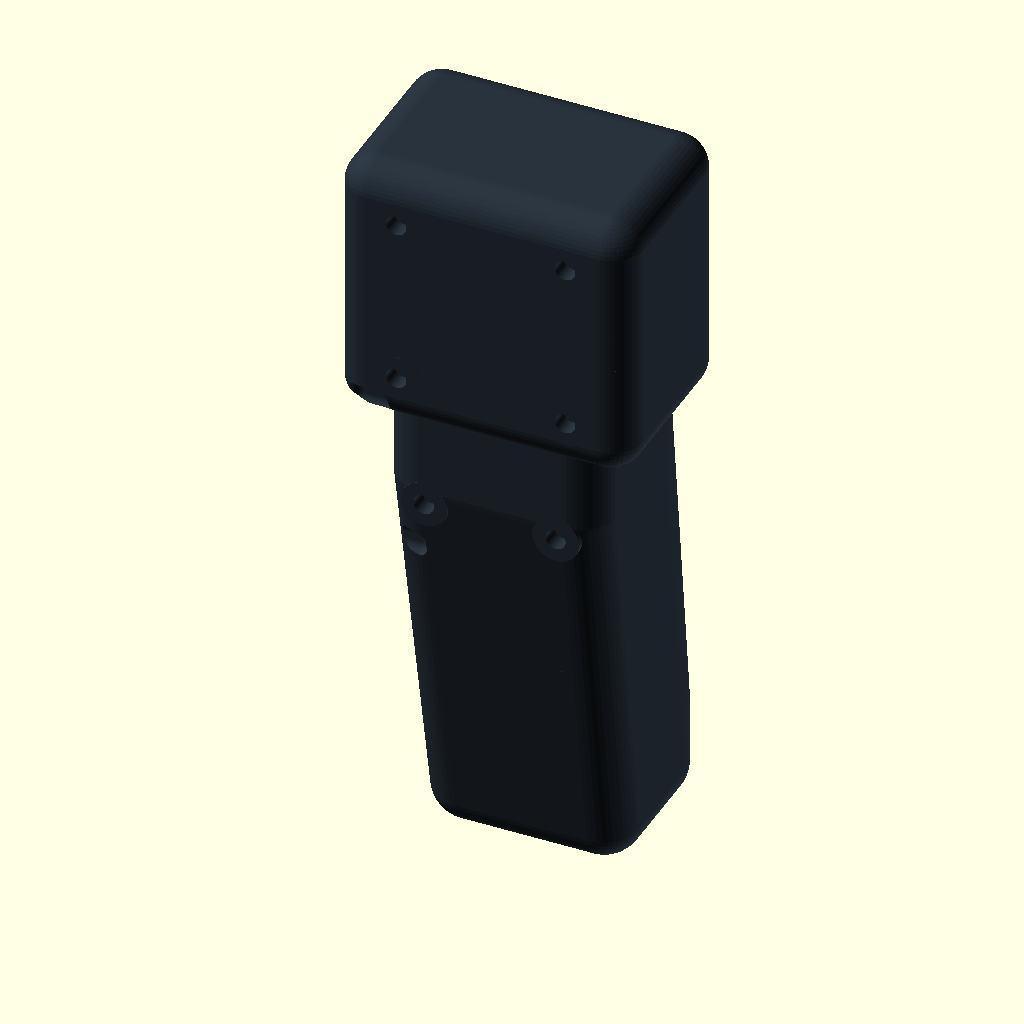
Cell 1: rendered with the file's own defaults.
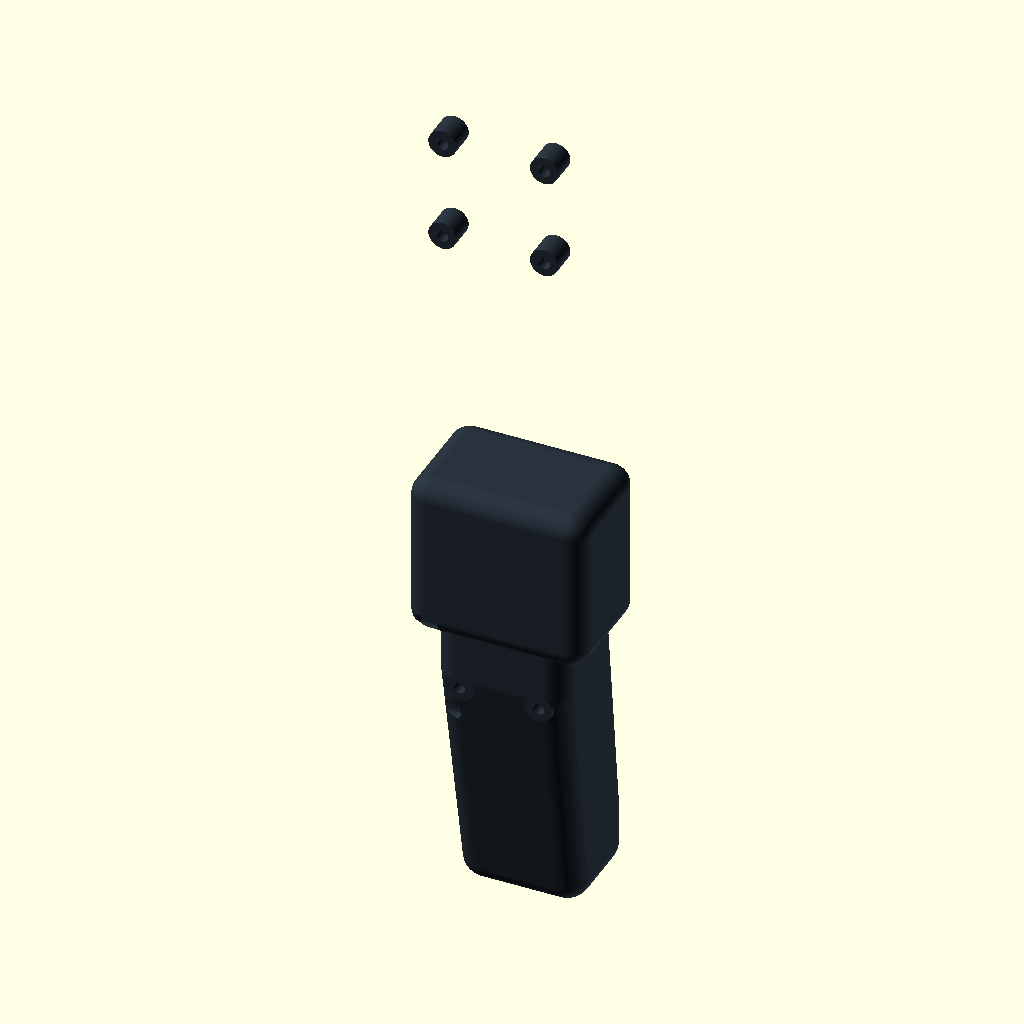
Cell 2 — camera_center_z set to 252, the other parameters unchanged.
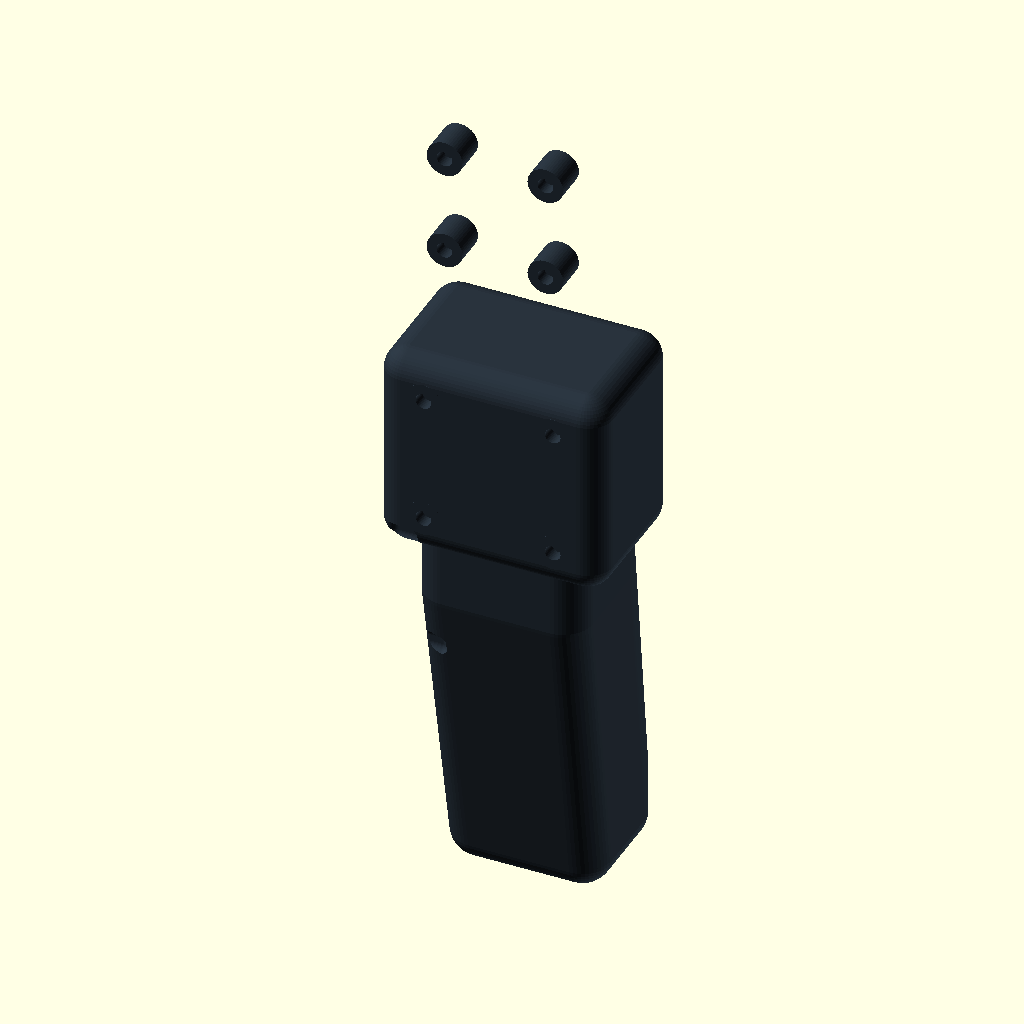
Cell 3: button_center_z = 192 (everything else at default).
The same orthographic view direction (rotation 55°, 0°, 25°; colour scheme Cornfield) for every cell, with the view re-fitted per cell, so scale and position can differ between cells.
The OpenSCAD source (archive/hardware/scanner-gun-v1/scanner_gun_v1.scad):
/*
  BX Project - Handheld receipt/list scanner, V1

  Open with OpenSCAD and change `part` below:
    "assembly"      complete concept model
    "exploded"      separated front/rear shells
    "front_shell"   printable front half
    "rear_shell"    printable rear half
    "camera_test"   small camera mounting coupon; print this first

  All dimensions are millimetres. Values marked ESTIMATED should be checked
  against the physical modules before the final print.
*/

$fn = 48;

part = "assembly";

// ---------- Known component dimensions ----------
camera_board = [37.75, 1.6, 37.75];   // X, Y(thickness), Z
camera_center_z = 126;

button_board = [29.92, 1.6, 29.92];   // X, Y(thickness), Z
button_center_z = 96;

insert_thread = 3;                    // M3
insert_outer_d = 3.9;
insert_length = 2.85;

// ---------- Fit allowances ----------
pcb_clearance = 0.65;
shell_wall = 2.4;
seam_gap = 0.30;

// Start point for a 3.9 mm heat-set insert in PETG/PLA.
// Tune this after printing camera_test.
insert_pilot_d = 3.70;
insert_pilot_depth = 3.15;

// ---------- ESTIMATED dimensions from the supplied photos ----------
camera_hole_spacing = [30.8, 30.8];   // X, Z; PCB slots absorb small error
button_hole_spacing = [24.0, 24.0];   // X, Z

// Front/rear shell assembly screws. Each entry is [X, Z]. The screw enters
// from the rear and threads into a heat-set insert in the front-shell boss.
assembly_screw_positions = [
    [-21, 126],
    [ 21, 126],
    [-13,  50],
    [ 13,  50]
];
assembly_clearance_d = 3.4;

// ---------- Overall ergonomic envelope ----------
head_size = [54, 36, 50];             // X, Y, Z
head_center = [0, 0, 126];

grip_bottom_size = [38, 31, 26];
grip_bottom_center = [0, 13, 23];
grip_top_size = [40, 33, 28];
grip_top_center = [0, 2, 94];

cable_exit_d = 10;

// Both PCB faces point forward (-Y). These values set the exterior mounting
// planes; adjust them only after checking the physical grip position.
camera_mount_surface_y = -head_size[1]/2;
button_mount_surface_y = -14.5;

// ---------- Helpers ----------
module rounded_box(size, radius, center=true) {
    safe_r = min(radius, min(size[0], min(size[1], size[2])) / 2 - 0.01);
    if (center) {
        minkowski() {
            cube([size[0]-2*safe_r, size[1]-2*safe_r, size[2]-2*safe_r], center=true);
            sphere(r=safe_r);
        }
    } else {
        translate([safe_r, safe_r, safe_r])
            minkowski() {
                cube([size[0]-2*safe_r, size[1]-2*safe_r, size[2]-2*safe_r]);
                sphere(r=safe_r);
            }
    }
}

module y_cylinder(d, h, center=false) {
    rotate([90, 0, 0]) cylinder(d=d, h=h, center=center);
}

module positive_y_cylinder(d, h, center=false) {
    rotate([-90, 0, 0]) cylinder(d=d, h=h, center=center);
}

module x_cylinder(d, h, center=false) {
    rotate([0, 90, 0]) cylinder(d=d, h=h, center=center);
}

// ---------- Main envelope ----------
module outer_body() {
    union() {
        translate(head_center) rounded_box(head_size, 6);

        hull() {
            translate(grip_bottom_center) rounded_box(grip_bottom_size, 7);
            translate(grip_top_center) rounded_box(grip_top_size, 7);
        }
    }
}

module inner_void() {
    union() {
        translate(head_center)
            rounded_box([
                head_size[0]-2*shell_wall,
                head_size[1]-2*shell_wall,
                head_size[2]-2*shell_wall
            ], 4.5);

        hull() {
            translate([grip_bottom_center[0], grip_bottom_center[1], grip_bottom_center[2]+shell_wall])
                rounded_box([
                    grip_bottom_size[0]-2*shell_wall,
                    grip_bottom_size[1]-2*shell_wall,
                    grip_bottom_size[2]-2*shell_wall
                ], 5);

            translate(grip_top_center)
                rounded_box([
                    grip_top_size[0]-2*shell_wall,
                    grip_top_size[1]-2*shell_wall,
                    grip_top_size[2]-2*shell_wall
                ], 5);
        }
    }
}

// ---------- Camera mounting ----------
module camera_bosses() {
    boss_length = 8;

    for (x = [-camera_hole_spacing[0]/2, camera_hole_spacing[0]/2])
        for (z = [camera_center_z-camera_hole_spacing[1]/2,
                  camera_center_z+camera_hole_spacing[1]/2])
            translate([x, camera_mount_surface_y, z])
                positive_y_cylinder(d=8.5, h=boss_length);
}

module camera_insert_holes() {
    for (x = [-camera_hole_spacing[0]/2, camera_hole_spacing[0]/2])
        for (z = [camera_center_z-camera_hole_spacing[1]/2,
                  camera_center_z+camera_hole_spacing[1]/2])
            translate([x, camera_mount_surface_y-0.05, z])
                positive_y_cylinder(d=insert_pilot_d, h=insert_pilot_depth+0.2);
}

// Small entry slot for the camera's side cable to pass into the hollow body.
module camera_cable_slot() {
    translate([-21, camera_mount_surface_y-2, 104])
        rounded_box([8, 12, 6], 2);
}

module button_cable_slot() {
    translate([-16, button_mount_surface_y-2, 74])
        rounded_box([7, 12, 5], 1.8);
}

// ---------- Button PCB mounting ----------
// The entire button PCB is externally mounted on the front of the grip. Its
// component face points forward and the micro-switch lever points downward,
// giving the user a direct, pistol-trigger-like press point.
module button_bosses() {
    boss_length = 8;

    for (x = [-button_hole_spacing[0]/2, button_hole_spacing[0]/2])
        for (z = [button_center_z-button_hole_spacing[1]/2,
                  button_center_z+button_hole_spacing[1]/2])
            translate([x, button_mount_surface_y, z])
                positive_y_cylinder(d=8.5, h=boss_length);
}

module button_insert_holes() {
    for (x = [-button_hole_spacing[0]/2, button_hole_spacing[0]/2])
        for (z = [button_center_z-button_hole_spacing[1]/2,
                  button_center_z+button_hole_spacing[1]/2])
            translate([x, button_mount_surface_y-0.05, z])
                positive_y_cylinder(d=insert_pilot_d, h=insert_pilot_depth+0.2);
}

// ---------- Cable handling ----------
module cable_exit_cutout() {
    translate([0, grip_bottom_center[1], 0])
        cylinder(d=cable_exit_d, h=24);
}

// Two transverse slots accept a small zip tie as elementary strain relief.
module strain_relief_slots() {
    for (z = [14, 21])
        translate([0, grip_bottom_center[1]+grip_bottom_size[1]/2-1.5, z])
            cube([13, 5, 2.8], center=true);
}

// ---------- Front/rear shell fasteners ----------
module assembly_bosses() {
    for (p = assembly_screw_positions)
        intersection() {
            outer_body();
            translate([p[0], -0.05, p[1]])
                y_cylinder(d=8.5, h=40);
        }
}

module assembly_insert_holes() {
    for (p = assembly_screw_positions)
        translate([p[0], -0.05, p[1]])
            y_cylinder(d=insert_pilot_d, h=insert_pilot_depth+0.2);
}

module assembly_screw_clearance() {
    for (p = assembly_screw_positions)
        translate([p[0], 40, p[1]])
            y_cylinder(d=assembly_clearance_d, h=40);
}

// ---------- Complete hollow body ----------
module body_with_mounts() {
    difference() {
        union() {
            difference() {
                outer_body();
                inner_void();
            }
            camera_bosses();
            button_bosses();
            assembly_bosses();
        }

        camera_insert_holes();
        button_insert_holes();
        camera_cable_slot();
        button_cable_slot();
        cable_exit_cutout();
        strain_relief_slots();
        assembly_insert_holes();
        assembly_screw_clearance();
    }
}

// ---------- Shell halves ----------
module front_shell() {
    intersection() {
        body_with_mounts();
        translate([-100, -100, -10])
            cube([200, 100-seam_gap/2, 220]);
    }
}

module rear_shell() {
    intersection() {
        body_with_mounts();
        translate([-100, seam_gap/2, -10])
            cube([200, 100, 220]);
    }
}

// ---------- Fit-test coupon ----------
module camera_test_coupon() {
    plate_size = [48, 5, 48];
    difference() {
        union() {
            translate([0, 0, camera_center_z])
                rounded_box(plate_size, 3);

            for (x = [-camera_hole_spacing[0]/2, camera_hole_spacing[0]/2])
                for (z = [camera_center_z-camera_hole_spacing[1]/2,
                          camera_center_z+camera_hole_spacing[1]/2])
                    translate([x, -2.5, z])
                        positive_y_cylinder(d=8.5, h=6);
        }

        for (x = [-camera_hole_spacing[0]/2, camera_hole_spacing[0]/2])
            for (z = [camera_center_z-camera_hole_spacing[1]/2,
                      camera_center_z+camera_hole_spacing[1]/2])
                translate([x, -2.55, z])
                    positive_y_cylinder(d=insert_pilot_d, h=insert_pilot_depth+0.2);
    }
}

// ---------- Output selector ----------
if (part == "assembly") {
    color([0.16, 0.20, 0.24]) body_with_mounts();
} else if (part == "exploded") {
    color([0.15, 0.38, 0.72]) translate([0, -24, 0]) front_shell();
    color([0.22, 0.25, 0.30]) translate([0, 24, 0]) rear_shell();
} else if (part == "front_shell") {
    front_shell();
} else if (part == "rear_shell") {
    rear_shell();
} else if (part == "camera_test") {
    translate([0, 0, -camera_center_z]) camera_test_coupon();
} else {
    assert(false, str("Unknown part: ", part));
}
Customizer parameters (derived from the source; name, type, default, range or options):
part: string, default "assembly"
camera_board: vector, default [37.75, 1.6, 37.75]
camera_center_z: number, default 126
button_board: vector, default [29.92, 1.6, 29.92]
button_center_z: number, default 96
insert_thread: number, default 3
insert_outer_d: number, default 3.9
insert_length: number, default 2.85
pcb_clearance: number, default 0.65
shell_wall: number, default 2.4
seam_gap: number, default 0.3
insert_pilot_d: number, default 3.7
insert_pilot_depth: number, default 3.15
camera_hole_spacing: vector, default [30.8, 30.8]
button_hole_spacing: vector, default [24, 24]
assembly_clearance_d: number, default 3.4
head_size: vector, default [54, 36, 50]
head_center: vector, default [0, 0, 126]
grip_bottom_size: vector, default [38, 31, 26]
grip_bottom_center: vector, default [0, 13, 23]
grip_top_size: vector, default [40, 33, 28]
grip_top_center: vector, default [0, 2, 94]
cable_exit_d: number, default 10
button_mount_surface_y: number, default -14.5
